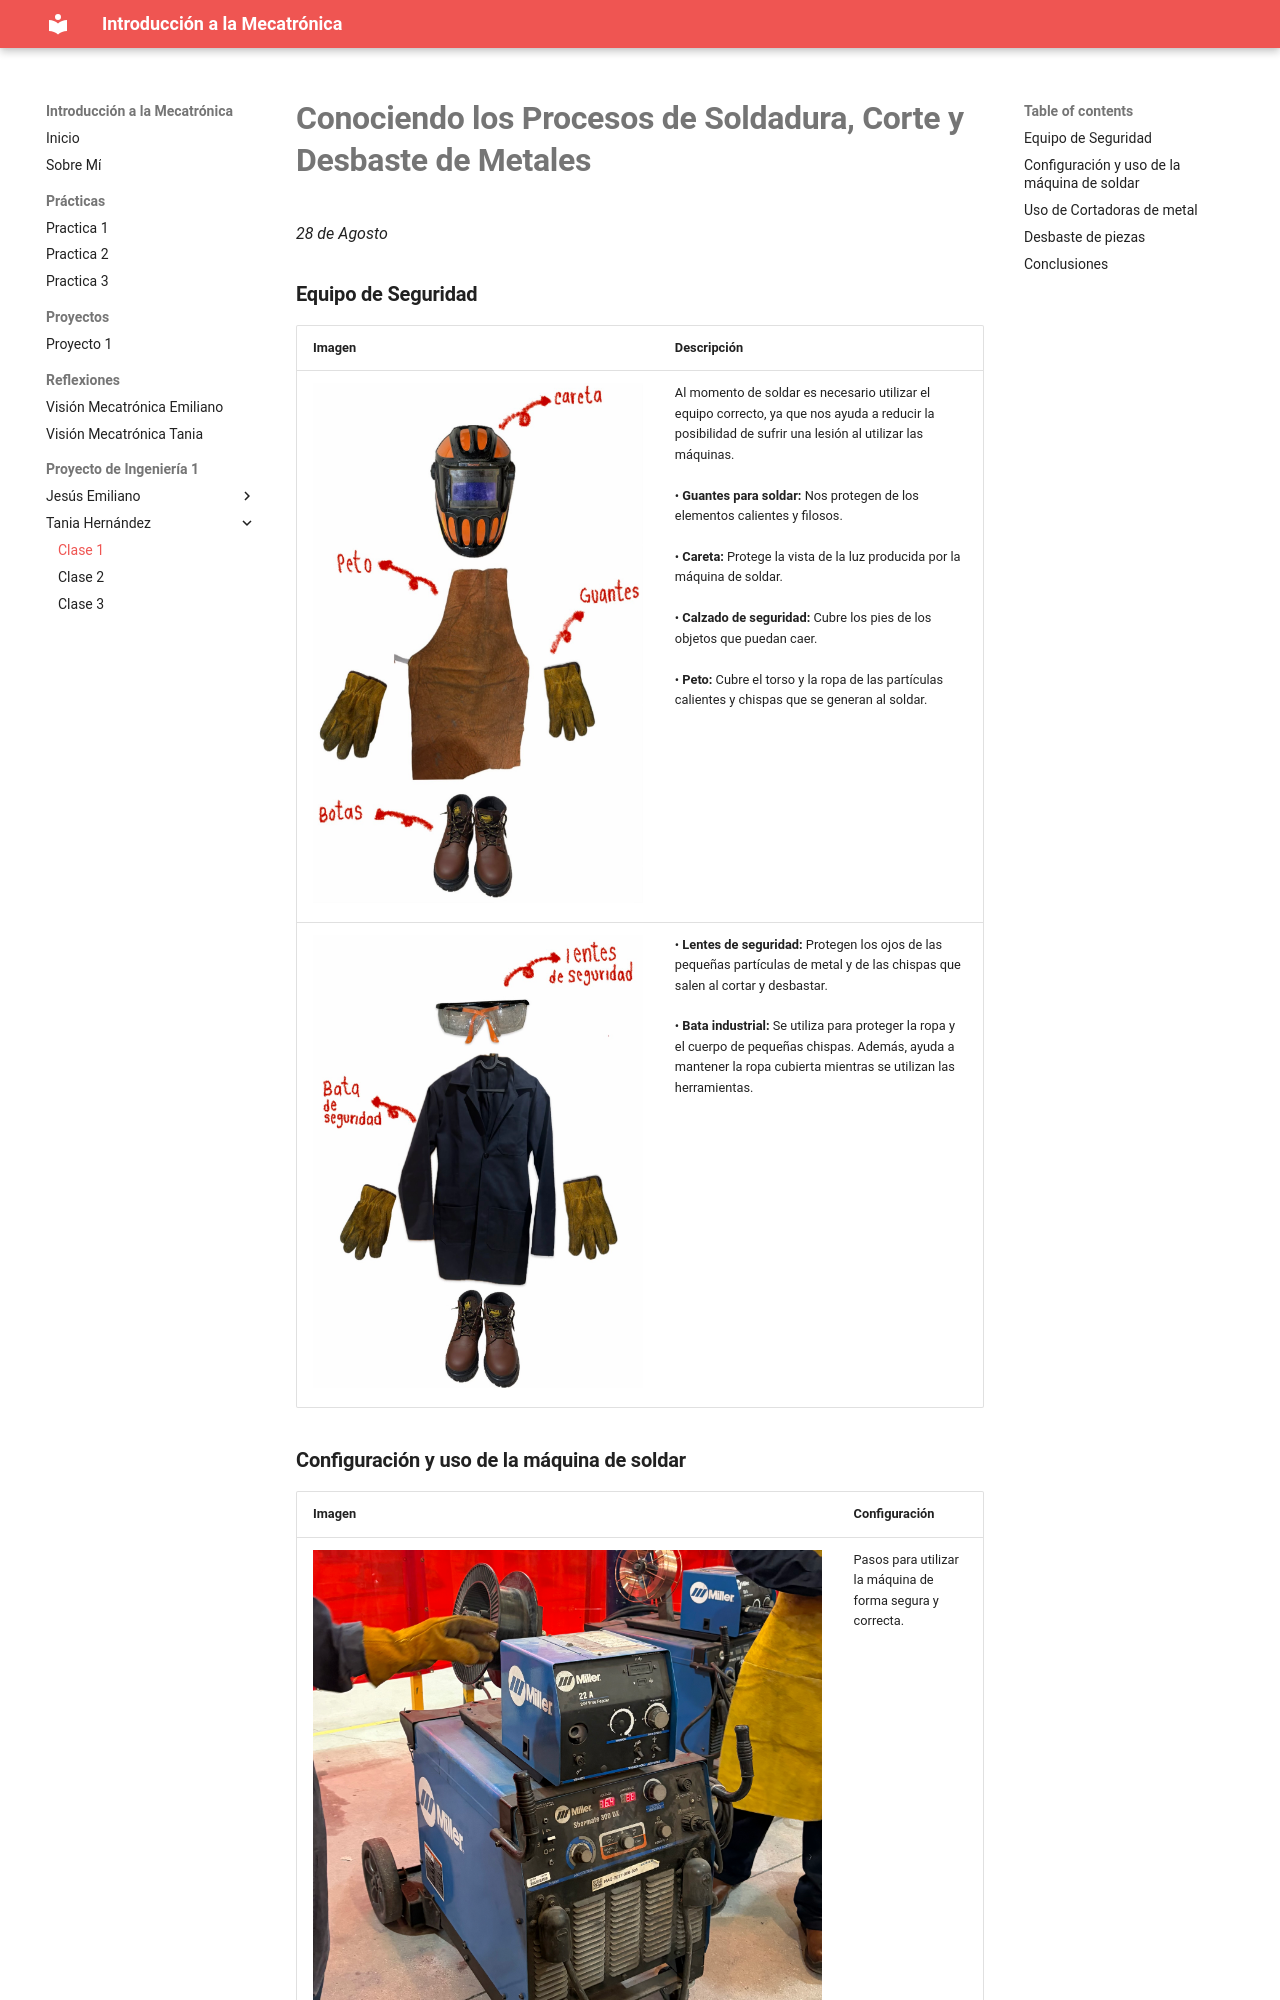

repository: Emidom228/Jesusemirepo · page: ProyectodeIngenieria1/Taniahc/clase1_thc/index.html · generator: mkdocs

# **Conociendo los Procesos de Soldadura, Corte y Desbaste de Metales**
*28 de Agosto*

### **Equipo de Seguridad**
| Imagen | Descripción |
|---|---|
| ![Equipo de seguridad](../../img/sgd.jpeg) | Al momento de soldar es necesario utilizar el equipo correcto, ya que nos ayuda a reducir la posibilidad de sufrir una lesión al utilizar las máquinas.<br><br>• **Guantes para soldar:** Nos protegen de los elementos calientes y filosos.<br><br>• **Careta:** Protege la vista de la luz producida por la máquina de soldar.<br><br>• **Calzado de seguridad:** Cubre los pies de los objetos que puedan caer.<br><br>• **Peto:** Cubre el torso y la ropa de las partículas calientes y chispas que se generan al soldar. |
| ![Equipo de Seguridad2](../../img/sgd1.jpeg) | • **Lentes de seguridad:** Protegen los ojos de las pequeñas partículas de metal y de las chispas que salen al cortar y desbastar.<br><br>• **Bata industrial:** Se utiliza para proteger la ropa y el cuerpo de pequeñas chispas. Además, ayuda a mantener la ropa cubierta mientras se utilizan las herramientas. |
